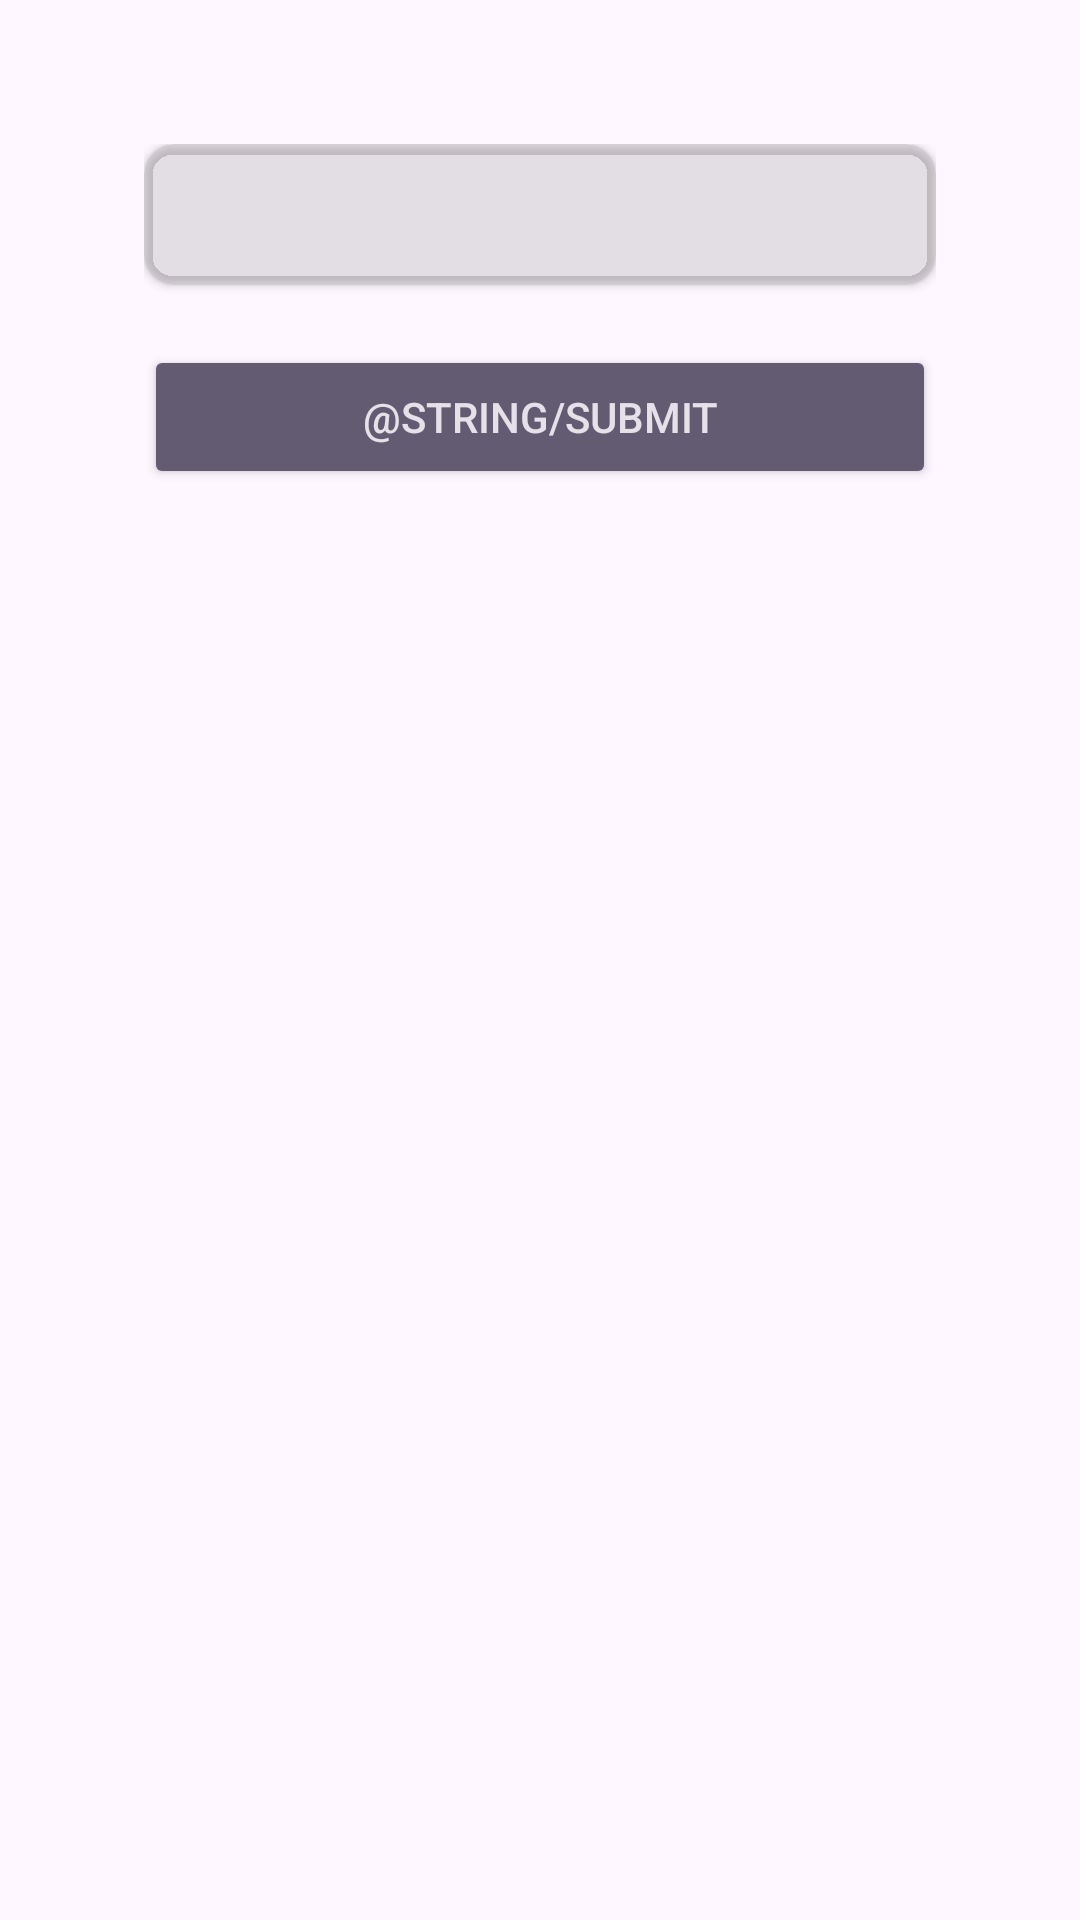

Write the Android layout XML for this screen, with the resource values it uses.
<!-- AndroidManifest.xml: application theme Theme.Android_app_006_self_promo -->
<!-- res/layout/activity_message_preview.xml -->
<?xml version="1.0" encoding="utf-8"?>
<LinearLayout xmlns:android="http://schemas.android.com/apk/res/android"
    xmlns:app="http://schemas.android.com/apk/res-auto"
    xmlns:tools="http://schemas.android.com/tools"
    android:layout_width="match_parent"
    android:layout_height="match_parent"
    android:orientation="vertical"
    android:padding="48dp">

    <androidx.cardview.widget.CardView
        android:layout_width="match_parent"
        android:layout_height="wrap_content"
        app:cardBackgroundColor="#37808080"
        app:cardCornerRadius="10dp">

        <TextView
            android:id="@+id/text_view_preview_message"
            android:layout_width="match_parent"
            android:layout_height="wrap_content"
            android:layout_margin="10dp"
            android:textSize="20sp"
            tools:text="Example Example Example Example Example Example Example Example Example Example Example Example Example Example Example Example Example Example Example Example Example Example Example Example Example Example Example " />


    </androidx.cardview.widget.CardView>

    <Button
        android:id="@+id/button_submit"
        style="@style/Widget.AppCompat.Button.Colored"
        android:layout_width="match_parent"
        android:layout_height="wrap_content"
        android:layout_marginTop="20dp"
        android:text="@string/submit" />

</LinearLayout>
<!-- resources referenced by this layout -->
<resources>
  <style name="Theme.Android_app_006_self_promo" parent="Base.Theme.Android_app_006_self_promo" />
  <style name="Base.Theme.Android_app_006_self_promo" parent="Theme.Material3.DayNight.NoActionBar">
          
          
      </style>
</resources>
